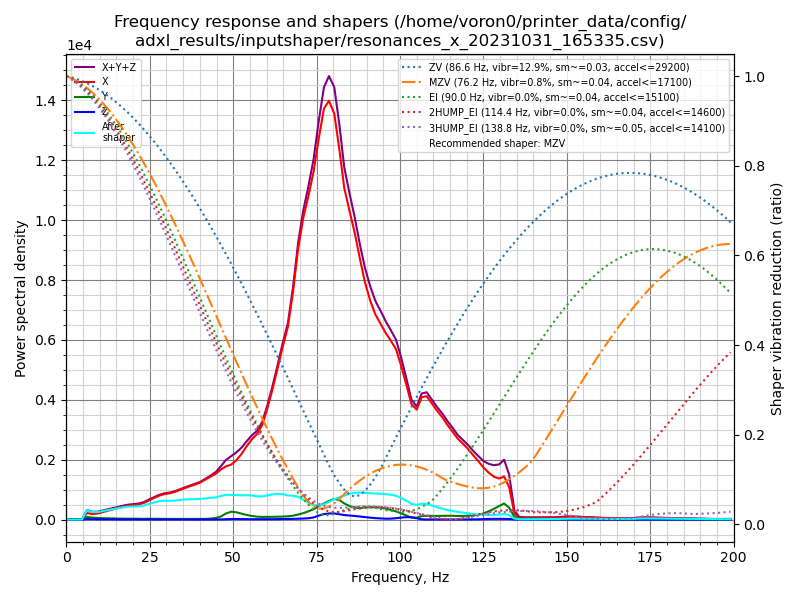

The data file committed next to this chart (first rows):
freq, psd_x, psd_y, psd_z, psd_xyz
0.0, 3.988e+02, 1.196e+02, 1.383e+01, 5.323e+02
1.5, 3.483e+02, 5.882e+02, 7.473e+01, 1.011e+03
3.1, 1.929e+02, 7.258e+02, 8.919e+01, 1.008e+03
4.6, 5.446e+02, 6.261e+02, 9.053e+01, 1.261e+03
6.2, 1.380e+03, 5.611e+02, 9.251e+01, 2.034e+03
7.7, 1.426e+03, 5.071e+02, 8.562e+01, 2.018e+03
9.3, 1.864e+03, 5.107e+02, 8.764e+01, 2.462e+03
10.8, 2.678e+03, 5.065e+02, 8.218e+01, 3.267e+03
12.3, 3.630e+03, 4.941e+02, 8.411e+01, 4.209e+03
13.9, 4.700e+03, 5.531e+02, 8.060e+01, 5.334e+03
15.4, 5.953e+03, 5.003e+02, 7.649e+01, 6.530e+03
17.0, 7.348e+03, 4.982e+02, 7.765e+01, 7.923e+03
18.5, 8.647e+03, 5.095e+02, 7.860e+01, 9.235e+03
20.1, 9.738e+03, 6.031e+02, 8.905e+01, 1.043e+04
21.6, 1.092e+04, 5.845e+02, 8.666e+01, 1.159e+04
23.2, 1.291e+04, 5.522e+02, 8.435e+01, 1.355e+04
24.7, 1.577e+04, 6.643e+02, 9.875e+01, 1.654e+04
26.2, 1.882e+04, 6.468e+02, 9.423e+01, 1.956e+04
27.8, 2.225e+04, 6.558e+02, 9.409e+01, 2.300e+04
29.3, 2.492e+04, 6.719e+02, 1.020e+02, 2.569e+04
30.9, 2.710e+04, 6.359e+02, 9.816e+01, 2.784e+04
32.4, 2.993e+04, 6.066e+02, 9.210e+01, 3.062e+04
34.0, 3.369e+04, 6.675e+02, 1.009e+02, 3.446e+04
35.5, 3.746e+04, 6.557e+02, 9.766e+01, 3.821e+04
37.0, 4.124e+04, 6.639e+02, 9.636e+01, 4.200e+04
38.6, 4.529e+04, 8.156e+02, 1.017e+02, 4.621e+04
40.1, 4.967e+04, 7.919e+02, 8.529e+01, 5.054e+04
41.7, 5.597e+04, 9.048e+02, 9.992e+01, 5.697e+04
43.2, 6.203e+04, 1.362e+03, 1.126e+02, 6.350e+04
44.8, 6.890e+04, 2.343e+03, 1.359e+02, 7.138e+04
46.3, 7.757e+04, 4.706e+03, 2.402e+02, 8.251e+04
47.8, 8.507e+04, 9.579e+03, 5.540e+02, 9.520e+04
49.4, 9.085e+04, 1.298e+04, 8.580e+02, 1.047e+05
50.9, 1.008e+05, 1.242e+04, 9.294e+02, 1.142e+05
52.5, 1.152e+05, 1.034e+04, 8.033e+02, 1.263e+05
54.0, 1.322e+05, 8.300e+03, 6.821e+02, 1.412e+05
55.6, 1.494e+05, 6.701e+03, 6.361e+02, 1.567e+05
57.1, 1.630e+05, 5.498e+03, 6.086e+02, 1.691e+05
58.7, 1.857e+05, 5.215e+03, 6.146e+02, 1.915e+05
60.2, 2.230e+05, 5.342e+03, 6.906e+02, 2.290e+05
61.7, 2.669e+05, 5.577e+03, 7.357e+02, 2.732e+05
63.3, 3.199e+05, 5.961e+03, 8.690e+02, 3.267e+05
64.8, 3.736e+05, 6.429e+03, 1.055e+03, 3.811e+05
66.4, 4.278e+05, 7.249e+03, 1.276e+03, 4.364e+05
67.9, 5.156e+05, 8.712e+03, 1.508e+03, 5.258e+05
69.5, 6.315e+05, 1.174e+04, 1.859e+03, 6.451e+05
71.0, 7.163e+05, 1.512e+04, 2.326e+03, 7.338e+05
72.5, 7.829e+05, 1.982e+04, 3.120e+03, 8.059e+05
74.1, 8.621e+05, 2.563e+04, 5.237e+03, 8.930e+05
75.6, 9.612e+05, 3.365e+04, 9.927e+03, 1.005e+06
77.2, 1.061e+06, 4.130e+04, 1.404e+04, 1.116e+06
78.7, 1.102e+06, 4.886e+04, 1.597e+04, 1.167e+06
80.3, 1.090e+06, 5.531e+04, 1.638e+04, 1.161e+06
81.8, 1.014e+06, 5.352e+04, 1.445e+04, 1.082e+06
83.3, 9.231e+05, 4.498e+04, 1.243e+04, 9.805e+05
84.9, 8.749e+05, 3.829e+04, 1.149e+04, 9.246e+05
86.4, 8.292e+05, 3.488e+04, 1.039e+04, 8.745e+05
88.0, 7.662e+05, 3.335e+04, 8.774e+03, 8.083e+05
89.5, 7.096e+05, 3.650e+04, 6.922e+03, 7.530e+05
91.1, 6.662e+05, 3.744e+04, 5.732e+03, 7.094e+05
... 70 more rows
